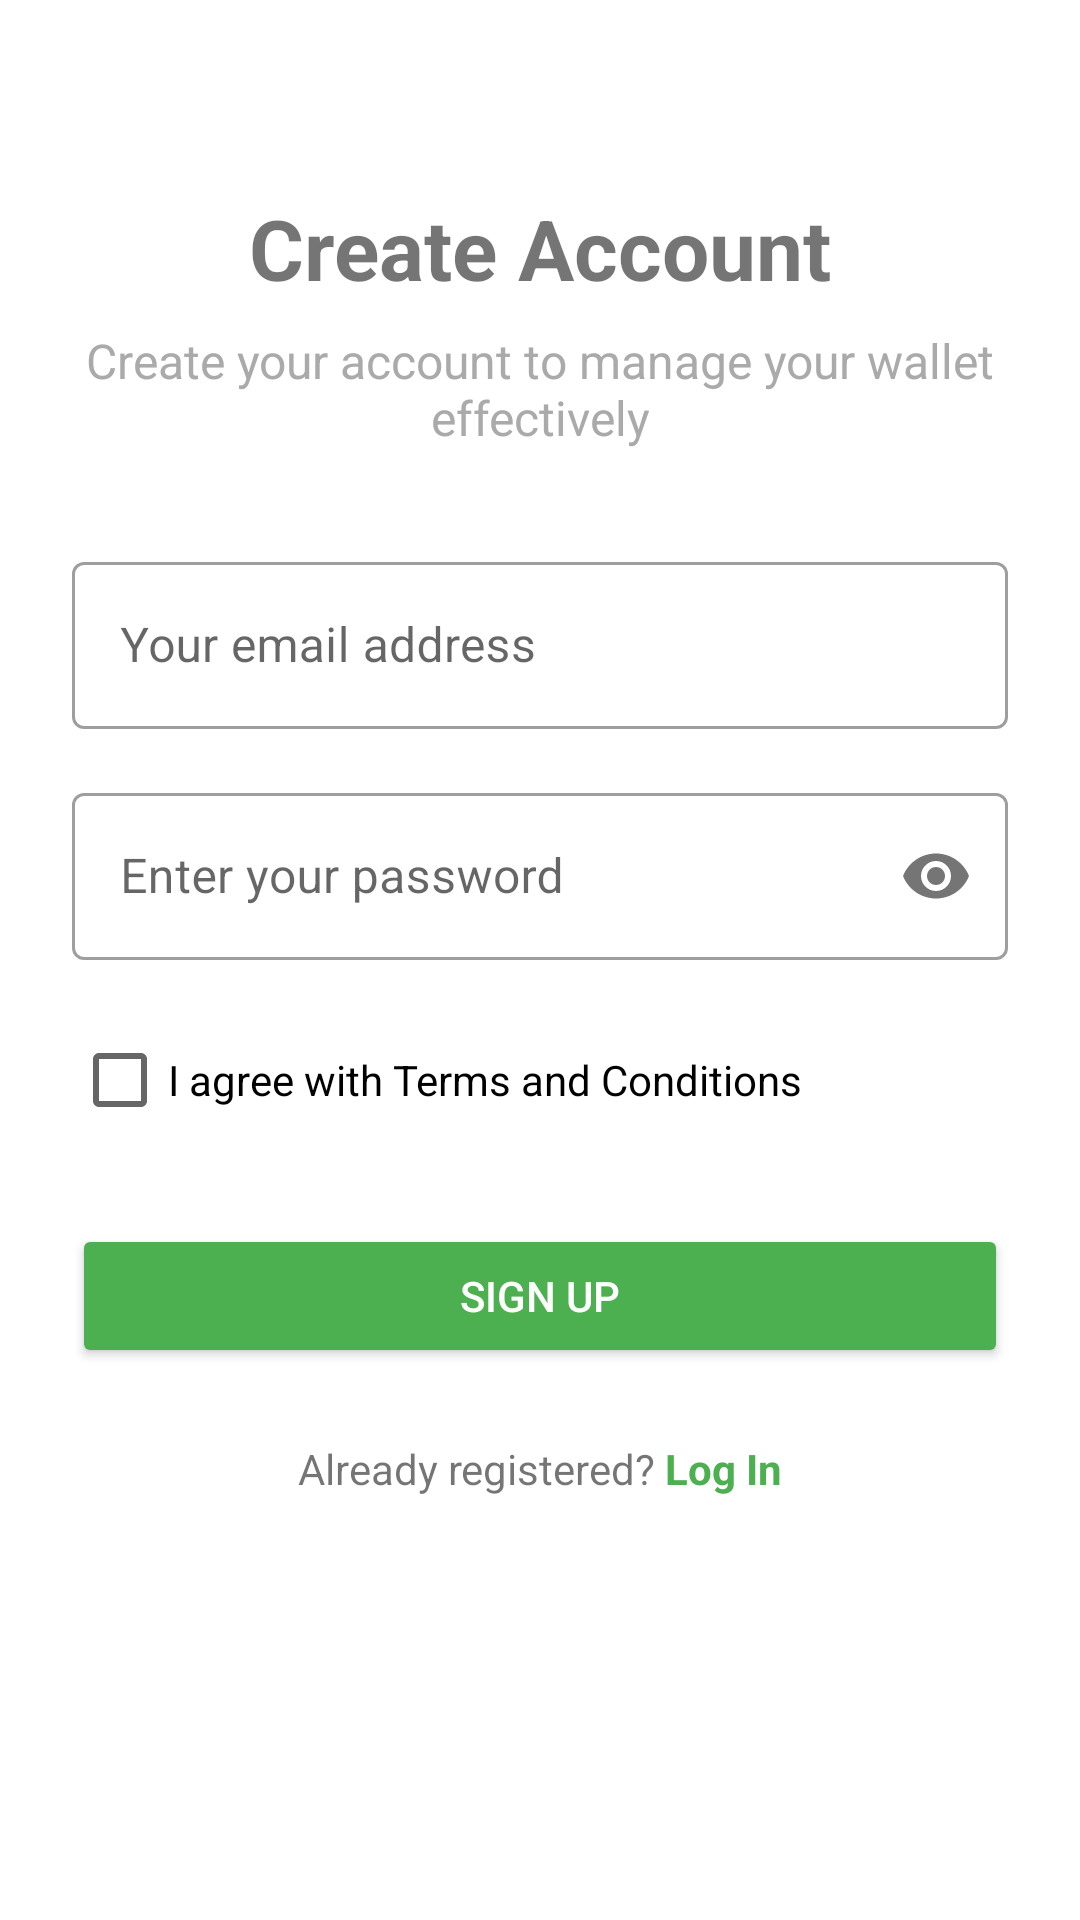

This screen was rendered from an Android layout file. Write that file and the resources it references.
<!-- AndroidManifest.xml: activity theme Theme.SignUpAndLogin -->
<!-- res/layout/activity_signup.xml -->
<?xml version="1.0" encoding="utf-8"?>
<androidx.constraintlayout.widget.ConstraintLayout xmlns:android="http://schemas.android.com/apk/res/android"
    xmlns:app="http://schemas.android.com/apk/res-auto"
    xmlns:tools="http://schemas.android.com/tools"
    android:id="@+id/main"
    android:layout_width="match_parent"
    android:layout_height="match_parent"
    android:padding="24dp"
    tools:context=".ui.SignupActivity">
    <TextView
        android:id="@+id/tvTitle"
        android:layout_width="wrap_content"
        android:layout_height="wrap_content"
        android:text="Create Account"
        android:textSize="28sp"
        android:textStyle="bold"
        app:layout_constraintStart_toStartOf="parent"
        app:layout_constraintTop_toTopOf="parent"
        app:layout_constraintEnd_toEndOf="parent"
        android:layout_marginTop="40dp"/>

    <TextView
        android:id="@+id/tvSubtitle"
        android:layout_width="0dp"
        android:layout_height="wrap_content"
        android:text="Create your account to manage your wallet effectively"
        android:textSize="16sp"
        android:textColor="@android:color/darker_gray"
        android:gravity="center_horizontal"
        app:layout_constraintStart_toStartOf="parent"
        app:layout_constraintEnd_toEndOf="parent"
        app:layout_constraintTop_toBottomOf="@id/tvTitle"
        android:layout_marginTop="8dp"/>

    <com.google.android.material.textfield.TextInputLayout
        android:id="@+id/tilEmail"
        style="@style/Widget.MaterialComponents.TextInputLayout.OutlinedBox"
        android:layout_width="0dp"
        android:layout_height="wrap_content"
        android:layout_marginTop="32dp"
        android:hint="Your email address"
        app:startIconDrawable="@drawable/mail_24px"
        app:layout_constraintTop_toBottomOf="@id/tvSubtitle"
        app:layout_constraintStart_toStartOf="parent"
        app:layout_constraintEnd_toEndOf="parent">

        <com.google.android.material.textfield.TextInputEditText
            android:id="@+id/etEmail"
            android:layout_width="match_parent"
            android:layout_height="wrap_content"
            android:inputType="textEmailAddress" />

    </com.google.android.material.textfield.TextInputLayout>

    <com.google.android.material.textfield.TextInputLayout
        android:id="@+id/tilPassword"
        style="@style/Widget.MaterialComponents.TextInputLayout.OutlinedBox"
        android:layout_width="0dp"
        android:layout_height="wrap_content"
        android:layout_marginTop="16dp"
        android:hint="Enter your password"
        app:passwordToggleEnabled="true"
        app:startIconDrawable="@drawable/lock_24px"
        app:layout_constraintTop_toBottomOf="@id/tilEmail"
        app:layout_constraintStart_toStartOf="parent"
        app:layout_constraintEnd_toEndOf="parent">

        <com.google.android.material.textfield.TextInputEditText
            android:id="@+id/etPassword"
            android:layout_width="match_parent"
            android:layout_height="wrap_content"
            android:inputType="textPassword" />

    </com.google.android.material.textfield.TextInputLayout>

    <CheckBox
        android:id="@+id/cbTerms"
        android:layout_width="0dp"
        android:layout_height="wrap_content"
        android:text="I agree with Terms and Conditions"
        android:layout_marginTop="16dp"
        app:layout_constraintTop_toBottomOf="@id/tilPassword"
        app:layout_constraintStart_toStartOf="parent"
        app:layout_constraintEnd_toEndOf="parent" />

    <Button
        android:id="@+id/btnSignUp"
        android:layout_width="0dp"
        android:layout_height="wrap_content"
        android:text="Sign Up"
        android:backgroundTint="#4CAF50"
        android:textColor="@android:color/white"
        android:paddingTop="12dp"
        android:paddingBottom="12dp"
        android:layout_marginTop="24dp"
        app:layout_constraintTop_toBottomOf="@id/cbTerms"
        app:layout_constraintStart_toStartOf="parent"
        app:layout_constraintEnd_toEndOf="parent" />

    <LinearLayout
        android:id="@+id/llLogin"
        android:layout_width="wrap_content"
        android:layout_height="wrap_content"
        android:orientation="horizontal"
        android:layout_marginTop="24dp"
        app:layout_constraintTop_toBottomOf="@id/btnSignUp"
        app:layout_constraintStart_toStartOf="parent"
        app:layout_constraintEnd_toEndOf="parent">

        <TextView
            android:layout_width="wrap_content"
            android:layout_height="wrap_content"
            android:text="Already registered? "/>

        <TextView
            android:id="@+id/tvLoginLink"
            android:layout_width="wrap_content"
            android:layout_height="wrap_content"
            android:text="Log In"
            android:textColor="#4CAF50"
            android:textStyle="bold"/>
    </LinearLayout>

    <ProgressBar
        android:id="@+id/progressBar"
        style="?android:attr/progressBarStyle"
        android:layout_width="wrap_content"
        android:layout_height="wrap_content"
        android:visibility="gone"
        app:layout_constraintBottom_toBottomOf="@+id/btnSignUp"
        app:layout_constraintEnd_toEndOf="@+id/btnSignUp"
        app:layout_constraintStart_toStartOf="@+id/btnSignUp"
        app:layout_constraintTop_toTopOf="@+id/btnSignUp"
        tools:visibility="visible"/>
</androidx.constraintlayout.widget.ConstraintLayout>
<!-- resources referenced by this layout -->
<resources>
  <style name="Theme.SignUpAndLogin" parent="Theme.MaterialComponents.Light.NoActionBar" />
</resources>
